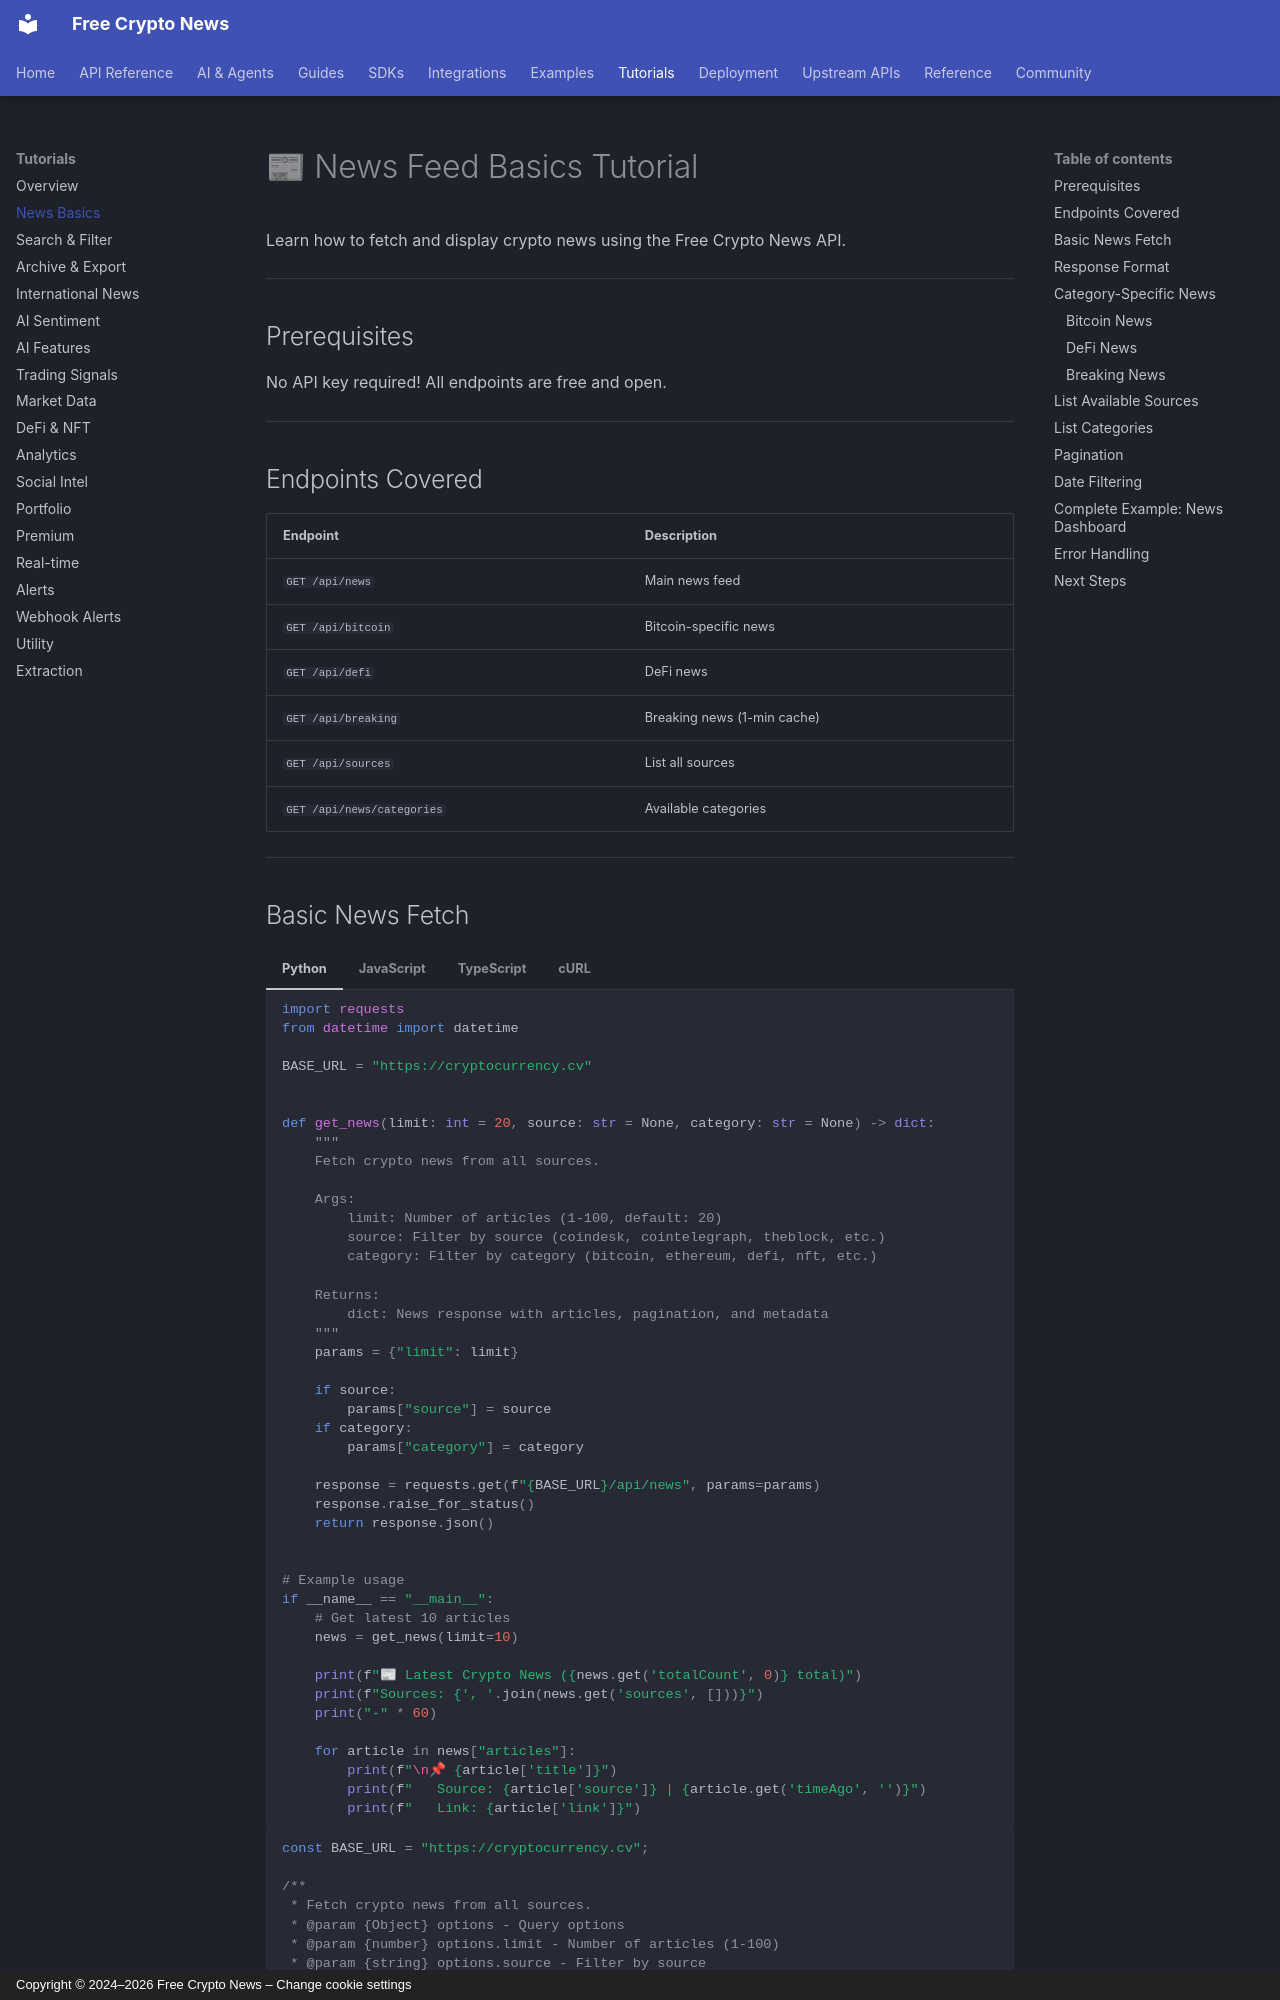

repository: nirholas/cryptocurrency.cv · page: tutorials/news-basics/index.html · generator: mkdocs · copyright: Copyright © 2024–2026 Free Crypto News – Change cookie settings

# 📰 News Feed Basics Tutorial

Learn how to fetch and display crypto news using the Free Crypto News API.

---

## Prerequisites

No API key required! All endpoints are free and open.

---

## Endpoints Covered

| Endpoint | Description |
|----------|-------------|
| `GET /api/news` | Main news feed |
| `GET /api/bitcoin` | Bitcoin-specific news |
| `GET /api/defi` | DeFi news |
| `GET /api/breaking` | Breaking news (1-min cache) |
| `GET /api/sources` | List all sources |
| `GET /api/news/categories` | Available categories |

---
